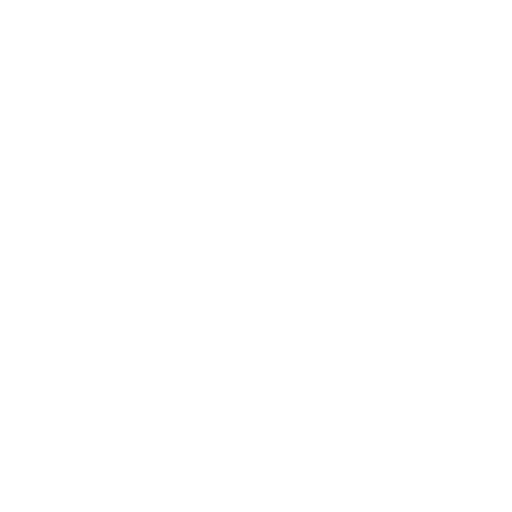
t = 0.00 s
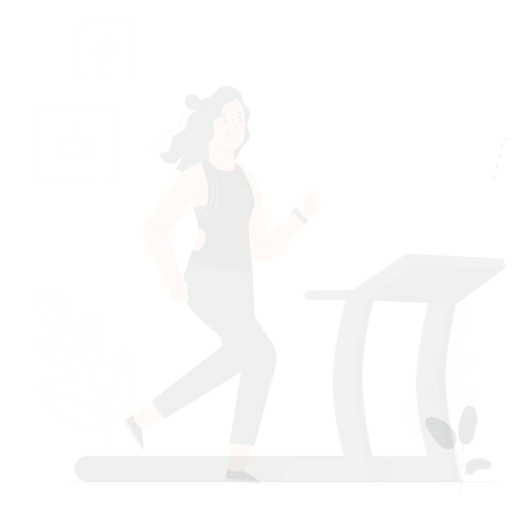
t = 0.15 s
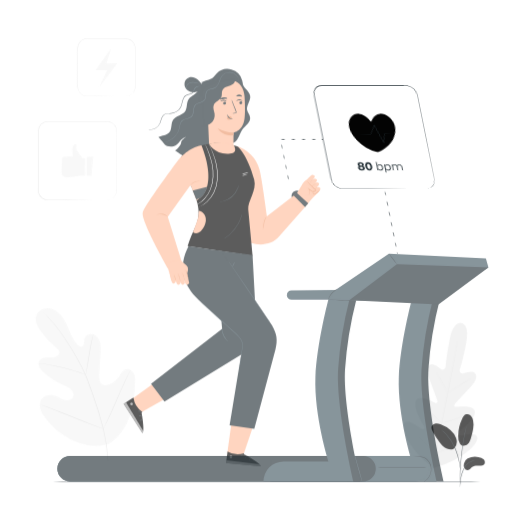
t = 0.45 s
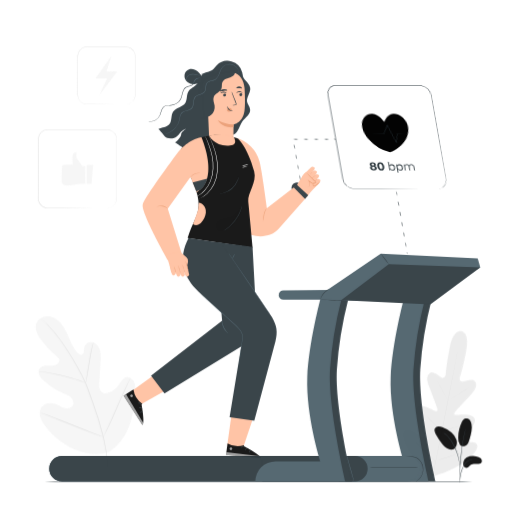
t = 0.60 s
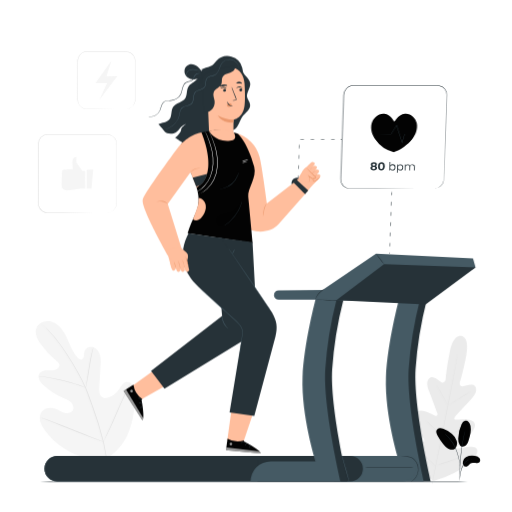
t = 0.80 s
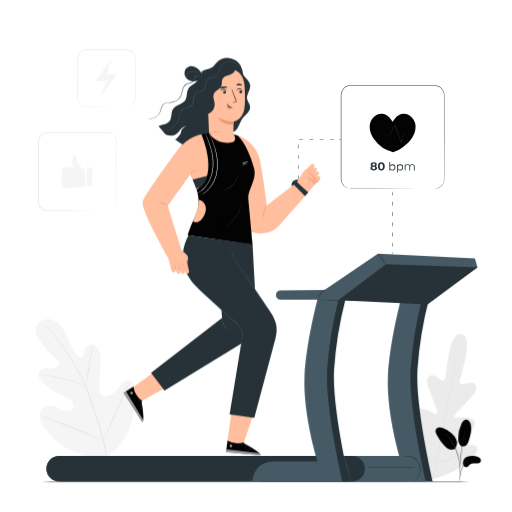
t = 1.00 s

The animated SVG that drew these frames (rendered in a browser with its animation timeline set to each time). Animation: 5 CSS @keyframes rules; one cycle of 1.00 s.

<svg class="animated" id="freepik_stories-workout" xmlns="http://www.w3.org/2000/svg" viewBox="0 0 500 500" version="1.1" xmlns:xlink="http://www.w3.org/1999/xlink" xmlns:svgjs="http://svgjs.com/svgjs"><style>svg#freepik_stories-workout:not(.animated) .animable {opacity: 0;}svg#freepik_stories-workout.animated #freepik--background-complete--inject-7 {animation: 1s 1 forwards cubic-bezier(.36,-0.01,.5,1.38) slideDown;animation-delay: 0s;}svg#freepik_stories-workout.animated #freepik--Floor--inject-7 {animation: 1s 1 forwards cubic-bezier(.36,-0.01,.5,1.38) slideRight;animation-delay: 0s;}svg#freepik_stories-workout.animated #freepik--Character--inject-7 {animation: 1s 1 forwards cubic-bezier(.36,-0.01,.5,1.38) slideUp;animation-delay: 0s;}svg#freepik_stories-workout.animated #freepik--Treadmill--inject-7 {animation: 1s 1 forwards cubic-bezier(.36,-0.01,.5,1.38) slideRight;animation-delay: 0s;}svg#freepik_stories-workout.animated #freepik--Plant--inject-7 {animation: 1s 1 forwards cubic-bezier(.36,-0.01,.5,1.38) zoomOut;animation-delay: 0s;}svg#freepik_stories-workout.animated #freepik--icon-heart-rhythm--inject-7 {animation: 1s 1 forwards cubic-bezier(.36,-0.01,.5,1.38) lightSpeedRight;animation-delay: 0s;}            @keyframes slideDown {                0% {                    opacity: 0;                    transform: translateY(-30px);                }                100% {                    opacity: 1;                    transform: translateY(0);                }            }                    @keyframes slideRight {                0% {                    opacity: 0;                    transform: translateX(30px);                }                100% {                    opacity: 1;                    transform: translateX(0);                }            }                    @keyframes slideUp {                0% {                    opacity: 0;                    transform: translateY(30px);                }                100% {                    opacity: 1;                    transform: inherit;                }            }                    @keyframes zoomOut {                0% {                    opacity: 0;                    transform: scale(1.5);                }                100% {                    opacity: 1;                    transform: scale(1);                }            }                    @keyframes lightSpeedRight {              from {                transform: translate3d(50%, 0, 0) skewX(-20deg);                opacity: 0;              }              60% {                transform: skewX(10deg);                opacity: 1;              }              80% {                transform: skewX(-2deg);              }              to {                opacity: 1;                transform: translate3d(0, 0, 0);              }            }        </style><g id="freepik--background-complete--inject-7" class="animable" style="transform-origin: 250.447px 259.397px;"><path d="M106.2,444.25c19.41-12,25-36,25.51-57.77.08-3.64.7-7.45-.85-10.74s-5.46-5.69-8.8-4.34c-2.77,1.11-4.12,4.19-5.78,6.7a21.22,21.22,0,0,1-9,7.65c-2.38,1.07-5.29,1.65-7.5.26-3-1.91-3.16-6.26-2.93-9.87l1.26-20.2c.23-3.61.45-7.3-.48-10.8s-3.23-6.82-6.62-8-7.74.59-8.67,4.09a35.15,35.15,0,0,0-.36,4.49c-.18,1.49-1,3.11-2.42,3.45s-2.86-.76-3.88-1.88c-3.52-3.86-5.79-8.7-7.89-13.51s-4.12-9.73-7.28-13.9-7.67-7.59-12.83-8.17S36.85,314,35.25,319s1.08,10.36,4.09,14.67a80.73,80.73,0,0,0,15.89,17,6.65,6.65,0,0,1,2.64,3.17c.64,2.46-1.77,4.72-4.2,5.38-2.74.74-5.65.3-8.49.47s-6,1.25-7.17,3.85c-1.69,3.61,1.18,7.65,4.08,10.36a69.15,69.15,0,0,0,19.78,13c2.6,1.13,5.35,2.14,7.39,4.13s3.15,5.31,1.71,7.78-4.81,3.1-7.57,2.43-5.16-2.33-7.75-3.48c-4.86-2.15-11.3-2.18-14.72,1.94-2.25,2.7-2.66,6.62-1.79,10a26.57,26.57,0,0,0,5,9.24c7.43,9.79,17.2,17.89,28.5,22.53s21.9,6.33,33.59,2.79" style="fill: rgb(245, 245, 245); transform-origin: 83.3355px 378.897px;" id="elb27xqmta1i4" class="animable"></path><path d="M105.57,460.41a158.38,158.38,0,0,0-4.22-30.12A324.33,324.33,0,0,0,90.47,394.7c-1.13-3.1-2.24-6.17-3.33-9.18s-2.19-6-3.44-8.86a163.4,163.4,0,0,0-8.11-16c-2.83-5-5.69-9.57-8.4-13.86s-5.32-8.23-7.86-11.72a128.21,128.21,0,0,0-13.15-15.58c-1.7-1.72-3-3-4-3.86l-1.07-1-.37-.31a2.12,2.12,0,0,0,.33.36l1,1c.9.89,2.22,2.2,3.88,3.94a134.92,134.92,0,0,1,13,15.68c2.5,3.5,5.08,7.45,7.78,11.74S72.25,356,75.06,361a163.63,163.63,0,0,1,8,15.95c1.24,2.84,2.32,5.8,3.42,8.82l3.32,9.18a333.19,333.19,0,0,1,10.92,35.5,161.51,161.51,0,0,1,4.34,30" style="fill: rgb(224, 224, 224); transform-origin: 73.155px 387.39px;" id="el4nmssetry8g" class="animable"></path><path d="M83.51,376.63A7.76,7.76,0,0,0,84,375.1c.25-1,.56-2.42.91-4.21.72-3.57,1.53-8.53,2.42-14s1.76-10.41,2.53-14c.38-1.78.7-3.21.93-4.2a6.66,6.66,0,0,0,.29-1.56,8.08,8.08,0,0,0-.54,1.49c-.31,1-.7,2.39-1.14,4.16-.88,3.54-1.85,8.48-2.73,14s-1.63,10.3-2.22,14c-.28,1.69-.52,3.11-.7,4.25A6.59,6.59,0,0,0,83.51,376.63Z" style="fill: rgb(224, 224, 224); transform-origin: 87.295px 356.88px;" id="elltt68d5u6rq" class="animable"></path><path d="M37.54,365.32a10.23,10.23,0,0,0,1.84.32c1.18.18,2.9.42,5,.78,4.23.7,10,1.88,16.39,3.45s12,3.26,16.12,4.6c2,.65,3.69,1.22,4.82,1.61a11,11,0,0,0,1.79.55,9,9,0,0,0-1.7-.8c-1.11-.46-2.73-1.1-4.76-1.82-4-1.45-9.74-3.21-16.11-4.8A165.75,165.75,0,0,0,44.47,366c-2.13-.3-3.87-.48-5.06-.57A9.82,9.82,0,0,0,37.54,365.32Z" style="fill: rgb(224, 224, 224); transform-origin: 60.52px 370.972px;" id="elh5mxkfp958" class="animable"></path><path d="M100.83,429.4a2.19,2.19,0,0,0,.35-.55l.89-1.63c.77-1.43,1.82-3.52,3.09-6.11,2.54-5.2,5.83-12.49,9.35-20.58s6.73-15.4,9.16-20.64c1.19-2.55,2.17-4.65,2.9-6.2l.78-1.7a2.49,2.49,0,0,0,.23-.61,2.49,2.49,0,0,0-.35.55c-.24.44-.54,1-.89,1.64-.77,1.42-1.82,3.51-3.09,6.11-2.54,5.2-5.83,12.48-9.35,20.58s-6.73,15.4-9.16,20.64l-2.9,6.2-.78,1.69A2.49,2.49,0,0,0,100.83,429.4Z" style="fill: rgb(224, 224, 224); transform-origin: 114.205px 400.39px;" id="elui3rkqbayv" class="animable"></path><path d="M40.21,406a2.61,2.61,0,0,0,.6.29l1.76.7,6.49,2.52c5.48,2.13,13,5.15,21.34,8.5s15.89,6.31,21.42,8.32c2.76,1,5,1.8,6.56,2.32l1.81.58a1.92,1.92,0,0,0,.64.16,2.61,2.61,0,0,0-.6-.29l-1.76-.7L92,425.9c-5.48-2.13-13-5.15-21.34-8.51s-15.89-6.31-21.41-8.32c-2.77-1-5-1.8-6.57-2.31l-1.8-.59A3,3,0,0,0,40.21,406Z" style="fill: rgb(224, 224, 224); transform-origin: 70.52px 417.695px;" id="eldv53rd1wcrb" class="animable"></path><path d="M450.55,326.18s-7.7-2.49-11.32,15.28-4.12,27.6-4.12,27.6-1.19,3.84-4,2.33-7.58-6.7-11.09-4.56-3.71,7-1.16,13.27,7.65,20.22,8.1,21.48.24,3.3-1.85,2.58-15.35-9.18-19-2.65,6.34,22.83,7.4,24.63.91,2.74.11,3.48-5-2.52-8.84-4.78-8.75-4.18-10.53-.24,1,17.47,19.69,35.54l9.18,7.8,11.47-3.88c24-9.8,31.71-21.29,31.53-25.61s-5.43-4.35-9.86-3.71-9.53,2.11-10,1.13-.25-1.91,1.41-3.18,17-12.67,16.06-20.09-16.39-4.51-18.61-4.63-1.63-2.11-.75-3.09,10.82-12,15.53-16.9,6.42-9.32,3.88-12.74-8.8-.26-12,.09-2.87-3.67-2.87-3.67,3.19-9.3,6.48-27.14-5-18.38-5-18.38" style="fill: rgb(235, 235, 235); transform-origin: 429.958px 397px;" id="elmzh65zbguue" class="animable"></path><path d="M421.82,470.55c2.47-13.09,7.24-36.29,11.24-56.23s7.59-38,10.12-51.05l3-15.5.81-4.21c.1-.47.17-.83.22-1.09a3.45,3.45,0,0,1,.09-.37s0,.13-.05.38-.11.62-.18,1.1c-.18,1-.43,2.4-.75,4.22-.65,3.67-1.63,9-2.87,15.52-2.46,13.09-6,31.15-10,51.08s-8.82,43.12-11.35,56.2" style="fill: rgb(224, 224, 224); transform-origin: 434.56px 406.35px;" id="el17c8b3iscqt" class="animable"></path><path d="M426.35,374.37a4.42,4.42,0,0,1,.51.71c.31.46.74,1.15,1.26,2,1,1.71,2.42,4.11,3.89,6.78l3.75,6.86,1.15,2.08a4.15,4.15,0,0,1,.39.77,3.75,3.75,0,0,1-.52-.7c-.31-.47-.74-1.15-1.25-2-1-1.73-2.37-4.14-3.84-6.82s-2.79-5-3.8-6.83l-1.16-2.07A3,3,0,0,1,426.35,374.37Z" style="fill: rgb(224, 224, 224); transform-origin: 431.825px 383.97px;" id="elk8fkzz037cn" class="animable"></path><path d="M438.42,393.49c-.05-.08,4.77-3.14,10.77-6.83s10.91-6.6,11-6.52-4.77,3.15-10.77,6.84S438.48,393.58,438.42,393.49Z" style="fill: rgb(224, 224, 224); transform-origin: 449.305px 386.815px;" id="el3nfgfrjpitd" class="animable"></path><path d="M430.91,423.83a3.39,3.39,0,0,1,.85-.28l2.33-.64c2-.54,4.68-1.3,7.65-2.25s5.62-1.89,7.54-2.59l2.27-.83a3.67,3.67,0,0,1,.85-.26,4.65,4.65,0,0,1-.79.4c-.52.23-1.29.56-2.23.94-1.9.76-4.55,1.75-7.53,2.7s-5.71,1.67-7.7,2.15c-1,.23-1.8.41-2.36.52A4.9,4.9,0,0,1,430.91,423.83Z" style="fill: rgb(224, 224, 224); transform-origin: 441.655px 420.405px;" id="elkw0q1ub60si" class="animable"></path><path d="M416.18,408.94a3.46,3.46,0,0,1,.63.52l1.64,1.53c1.37,1.3,3.24,3.11,5.29,5.13s3.9,3.87,5.22,5.22l1.55,1.61a3.32,3.32,0,0,1,.53.63,3.46,3.46,0,0,1-.63-.52l-1.64-1.53c-1.37-1.3-3.24-3.12-5.29-5.14s-3.9-3.87-5.22-5.21l-1.55-1.62A3.13,3.13,0,0,1,416.18,408.94Z" style="fill: rgb(224, 224, 224); transform-origin: 423.61px 416.26px;" id="ellptt1dgmaj" class="animable"></path><path d="M406.14,434.87a6.4,6.4,0,0,1,.81.68l2.1,1.95c1.76,1.66,4.18,4,6.83,6.53s5.05,4.91,6.77,6.61l2,2a4.76,4.76,0,0,1,.71.78,5.44,5.44,0,0,1-.81-.68l-2.1-1.95c-1.76-1.65-4.18-4-6.84-6.53s-5-4.9-6.76-6.61l-2-2A5,5,0,0,1,406.14,434.87Z" style="fill: rgb(224, 224, 224); transform-origin: 415.75px 444.145px;" id="elo86fm5nt5q" class="animable"></path><path d="M425,452.89a5.68,5.68,0,0,1,1.06-.38l2.93-.92c2.47-.78,5.88-1.86,9.61-3.17s7.08-2.57,9.49-3.5l2.87-1.1a7.21,7.21,0,0,1,1.07-.37,5.83,5.83,0,0,1-1,.5c-.66.3-1.62.72-2.82,1.22-2.39,1-5.73,2.3-9.47,3.6s-7.16,2.36-9.66,3.07c-1.25.36-2.26.63-3,.81A9.39,9.39,0,0,1,425,452.89Z" style="fill: rgb(224, 224, 224); transform-origin: 438.515px 448.17px;" id="eladkqkeeld9m" class="animable"></path><path d="M122.61,104.62a15,15,0,0,0,2.09-.3,9.22,9.22,0,0,0,6.87-7,11,11,0,0,0,.21-2.47c0-.87,0-1.78,0-2.71,0-3.75,0-8,0-12.74s0-9.88,0-15.43c0-1.39,0-2.8,0-4.23a15.71,15.71,0,0,0-.32-4.28,9,9,0,0,0-5.84-6.22,12.71,12.71,0,0,0-4.6-.49H85.08a9,9,0,0,0-8.24,5.32,8.67,8.67,0,0,0-.7,2.43A18,18,0,0,0,76,59.06V64.2c0,6.79,0,13.34,0,19.57,0,3.12,0,6.17,0,9.12a21.81,21.81,0,0,0,.19,4.31,9.16,9.16,0,0,0,1.72,3.71,9.07,9.07,0,0,0,6.76,3.49c2.55,0,5,0,7.39,0l22.35.08,6.08,0,1.58,0,.53,0-.53,0-1.58,0-6.08,0-22.35.09c-2.36,0-4.82,0-7.41,0a9.47,9.47,0,0,1-7.08-3.62,9.68,9.68,0,0,1-1.82-3.89,22.35,22.35,0,0,1-.21-4.4c0-3,0-6,0-9.12,0-6.23,0-12.78,0-19.57V59.06a11.23,11.23,0,0,1,.85-5.21,9.58,9.58,0,0,1,8.71-5.62h35.85a13.22,13.22,0,0,1,4.76.52,9.55,9.55,0,0,1,6.12,6.56,16.52,16.52,0,0,1,.33,4.4c0,1.43,0,2.84,0,4.23,0,5.55,0,10.71,0,15.43s0,9,0,12.74c0,.93,0,1.84,0,2.71a10.89,10.89,0,0,1-.24,2.52,9.57,9.57,0,0,1-1.94,4,9.31,9.31,0,0,1-5.15,3.13,8.1,8.1,0,0,1-1.57.19Z" style="fill: rgb(224, 224, 224); transform-origin: 103.848px 76.4273px;" id="eldk5s29ccc3g" class="animable"></path><polygon points="108.73 57.27 93.18 79.2 104.5 79.2 96.83 95.84 114.5 72.5 103.84 72.71 108.73 57.27" style="fill: rgb(245, 245, 245); transform-origin: 103.84px 76.555px;" id="el7w7h1q7lud" class="animable"></polygon><path d="M104.51,205.91a11.49,11.49,0,0,0,2.88-.51,9,9,0,0,0,3.07-1.75,9.2,9.2,0,0,0,2.7-3.94c.7-1.71.51-3.78.52-6s0-4.67,0-7.27c0-5.22,0-11.16,0-17.73s0-13.76,0-21.48v-5.89c0-2,.19-4.05-.61-5.92a9.09,9.09,0,0,0-3.87-4.57,9.27,9.27,0,0,0-2.89-1.09,16.65,16.65,0,0,0-3.18-.17l-56.49,0a9.07,9.07,0,0,0-9,9.28q0,7.32,0,14.41c0,9.45,0,18.56,0,27.25q0,6.51,0,12.69c.06,2.05-.2,4.11.37,6a9.11,9.11,0,0,0,3.22,4.64,9,9,0,0,0,5.16,1.84c1.84,0,3.68,0,5.47,0l10.31,0,31.1.08,8.46.05,2.2,0c.5,0,.75,0,.75,0s-.25,0-.75,0l-2.2,0-8.46,0L62,206.1H51.69c-1.79,0-3.61,0-5.49,0a9.31,9.31,0,0,1-5.4-1.91,9.48,9.48,0,0,1-3.38-4.86,10.37,10.37,0,0,1-.41-3v-3.06q0-6.18,0-12.69c0-8.69,0-17.8,0-27.25V138.88A9.62,9.62,0,0,1,39.67,132a9.52,9.52,0,0,1,6.88-2.93l56.49,0a17.18,17.18,0,0,1,3.27.18,9.58,9.58,0,0,1,3,1.16,9.43,9.43,0,0,1,4.05,4.81,8.75,8.75,0,0,1,.62,3.06c0,1,0,2,0,3,0,2,0,4,0,5.89,0,7.72,0,14.92,0,21.48s0,12.51,0,17.73c0,2.6,0,5,0,7.27,0,1.12,0,2.18,0,3.21a8.82,8.82,0,0,1-.56,2.87,9.33,9.33,0,0,1-2.79,4,9,9,0,0,1-3.14,1.73,9.48,9.48,0,0,1-2.16.4C104.76,205.92,104.51,205.91,104.51,205.91Z" style="fill: rgb(224, 224, 224); transform-origin: 75.4935px 167.578px;" id="eltutgegkrij8" class="animable"></path><path d="M83.15,165H80.41l-6-8.32v-5.46s-4.22-.26-3.73,6.89,0,5.33,0,5.33-9,0-9.72.81c-.54.57-.79,9.49-.88,14.32a5.23,5.23,0,0,0,3.71,5.28,4,4,0,0,0,1,.13c2.24,0,13.68-1.82,13.68-1.82h4.73Z" style="fill: rgb(245, 245, 245); transform-origin: 71.6364px 167.599px;" id="el6njni4nqmdm" class="animable"></path><polygon points="90.98 163.53 89.3 182.24 84.61 182.24 84.61 163.91 90.98 163.53" style="fill: rgb(245, 245, 245); transform-origin: 87.795px 172.885px;" id="el6hwjgxsv81o" class="animable"></polygon></g><g id="freepik--Floor--inject-7" class="animable" style="transform-origin: 249.7px 470.24px;"><path d="M476.4,470.22c0,.14-101.51.26-226.7.26S23,470.36,23,470.22,124.47,470,249.7,470,476.4,470.08,476.4,470.22Z" style="fill: rgb(38, 50, 56); transform-origin: 249.7px 470.24px;" id="ella4xsv5y94" class="animable"></path></g><g id="freepik--Character--inject-7" class="animable" style="transform-origin: 216.744px 250.685px;"><polygon points="221.89 431.89 226.78 396.55 249.67 397.73 236.93 435.7 221.89 431.89" style="fill: rgb(255, 190, 157); transform-origin: 235.78px 416.125px;" id="eldka9wroy0b" class="animable"></polygon><path d="M238.27,432l-.08,1s16.53,8.4,16.43,11.67l-34-3.18,1.52-11.28A19.57,19.57,0,0,0,238.27,432Z" style="fill: rgb(3, 3, 3); transform-origin: 237.62px 437.44px;" id="elr140o1o73nk" class="animable"></path><g id="elg5g42zius1p"><g style="opacity: 0.6; transform-origin: 225.436px 435.429px;" class="animable"><path d="M225.22,434.13a1.4,1.4,0,0,0-1.1,1.5,1.35,1.35,0,0,0,1.47,1.11,1.47,1.47,0,0,0,1.16-1.59,1.38,1.38,0,0,0-1.66-1" style="fill: rgb(255, 255, 255); transform-origin: 225.436px 435.429px;" id="elwzvtmrzc2s8" class="animable"></path></g></g><g id="elwkgr4j3v9tl"><g style="opacity: 0.6; transform-origin: 237.627px 441.68px;" class="animable"><path d="M220.6,441.47l.36-2.72,32.47,4s1.46.8,1.19,1.86Z" style="fill: rgb(255, 255, 255); transform-origin: 237.627px 441.68px;" id="el9j0zvi0yiz5" class="animable"></path></g></g><path d="M238.3,433.09c0,.16-.86.16-1.73.62s-1.36,1.11-1.51,1,.19-1,1.25-1.55S238.35,432.94,238.3,433.09Z" style="fill: rgb(38, 50, 56); transform-origin: 236.664px 433.788px;" id="elmm2h5fre0yo" class="animable"></path><path d="M241.73,434.9c0,.16-.72.38-1.35,1s-.87,1.37-1,1.35-.18-1,.62-1.77S241.74,434.74,241.73,434.9Z" style="fill: rgb(38, 50, 56); transform-origin: 240.518px 436.029px;" id="el1nyatebkops" class="animable"></path><path d="M243.36,439.36c-.16,0-.31-.84.2-1.7s1.32-1.16,1.38-1-.47.59-.88,1.31S243.52,439.35,243.36,439.36Z" style="fill: rgb(38, 50, 56); transform-origin: 244.077px 437.989px;" id="elsvufg90ryg" class="animable"></path><polygon points="128.1 379.39 153.11 361.46 172.88 372.21 137.01 392.52 128.1 379.39" style="fill: rgb(255, 190, 157); transform-origin: 150.49px 376.99px;" id="elqf3l5az5bm" class="animable"></polygon><path d="M139,391.68l-.85.56s3.58,18.19.94,20.12l-18.46-28.74,9.61-6.08A20.47,20.47,0,0,0,139,391.68Z" style="fill: rgb(3, 3, 3); transform-origin: 130.345px 394.95px;" id="elkvi4o61ltd" class="animable"></path><g id="elpnvikpdlzh"><g style="opacity: 0.6; transform-origin: 128.353px 383.702px;" class="animable"><path d="M129.27,382.74a1.41,1.41,0,0,0-1.87.05,1.34,1.34,0,0,0,0,1.84,1.47,1.47,0,0,0,2-.06,1.4,1.4,0,0,0-.25-1.92" style="fill: rgb(255, 255, 255); transform-origin: 128.353px 383.702px;" id="elx73g2e1r4g9" class="animable"></path></g></g><g id="eljplm7kvkl48"><g style="opacity: 0.6; transform-origin: 130.252px 397.295px;" class="animable"><path d="M120.64,383.62l2.36-1.39,16.83,28.06s.27,1.64-.73,2.07Z" style="fill: rgb(255, 255, 255); transform-origin: 130.252px 397.295px;" id="elja1lvxgnk1f" class="animable"></path></g></g><path d="M138.15,392.39c-.15.09-.66-.58-1.56-1s-1.72-.39-1.74-.55.91-.48,2,0S138.3,392.34,138.15,392.39Z" style="fill: rgb(38, 50, 56); transform-origin: 136.516px 391.492px;" id="el7cob4e3aev" class="animable"></path><path d="M138.84,396.21c-.12.12-.75-.34-1.65-.43s-1.61.17-1.7,0,.66-.74,1.77-.6S139,396.12,138.84,396.21Z" style="fill: rgb(38, 50, 56); transform-origin: 137.174px 395.694px;" id="el3s9kwxzx4rj" class="animable"></path><path d="M136.33,400.24c-.11-.11.46-.76,1.46-.89s1.73.33,1.65.46-.75,0-1.57.11S136.43,400.37,136.33,400.24Z" style="fill: rgb(38, 50, 56); transform-origin: 137.881px 399.798px;" id="el7j1jeu3g0ud" class="animable"></path><circle cx="289.95" cy="180.71" r="5.34" style="fill: rgb(38, 50, 56); transform-origin: 289.95px 180.71px;" id="elry72kgnt17r" class="animable"></circle><path d="M229.59,131.73a32.59,32.59,0,0,1,23.91,23.73c2.2,8.35,7.08,45.16,7.08,45.16L290,177.91,299.1,190l-26.93,30.62c-6,7.27-17.75,9-26.69,6h0c-10.15-3.41-10.67-10.43-9.51-21.07Z" style="fill: rgb(255, 190, 157); transform-origin: 264.345px 179.876px;" id="ellp1rd2y1nzs" class="animable"></path><path d="M303,185.08l9.69-10.61-15.08-8c-1.06.64-7.61,11.41-7.61,11.41l-.4,1.85s9.29,10.1,9.55,10.27S303,185.08,303,185.08Z" style="fill: rgb(255, 190, 157); transform-origin: 301.145px 178.237px;" id="elbist4vz8kpt" class="animable"></path><path d="M312.08,175.43s-.05.13-.17.28c-1,1.27-5.81,6.25-6.63,5.89s-2.28-2.44-1.77-3.21,6.29-6.08,6.29-6.08,1-.78,2.67.42C313.53,173.47,312.08,175.43,312.08,175.43Z" style="fill: rgb(255, 190, 157); transform-origin: 308.131px 176.84px;" id="el1ehkjv0oq0u" class="animable"></path><path d="M310.76,170.75s-.05.13-.16.28c-1,1.28-5.82,6.26-6.64,5.89s-2.27-2.43-1.76-3.21,6.28-6.08,6.28-6.08,1-.78,2.68.42C312.22,168.8,310.76,170.75,310.76,170.75Z" style="fill: rgb(255, 190, 157); transform-origin: 306.82px 172.16px;" id="elq3y6xe8u26" class="animable"></path><path d="M308.66,167.05s-.05.13-.17.28c-1,1.27-5.82,6.25-6.64,5.89s-2.27-2.44-1.76-3.22,6.28-6.08,6.28-6.08,1-.78,2.68.43C310.11,165.09,308.66,167.05,308.66,167.05Z" style="fill: rgb(255, 190, 157); transform-origin: 304.711px 168.456px;" id="elgnfiykxqfe" class="animable"></path><path d="M306.51,163.41s-.05.13-.17.28c-1,1.28-5.81,6.26-6.63,5.89s-2.27-2.43-1.76-3.21,6.28-6.08,6.28-6.08,1-.78,2.68.42C308,161.46,306.51,163.41,306.51,163.41Z" style="fill: rgb(255, 190, 157); transform-origin: 302.576px 164.82px;" id="elzmxbq85pza" class="animable"></path><path d="M304.89,176.89a14.32,14.32,0,0,0,2.55-2.24,13.38,13.38,0,0,0,2.22-2.5,13.41,13.41,0,0,0-2.56,2.23A12.24,12.24,0,0,0,304.89,176.89Z" style="fill: rgb(235, 153, 110); transform-origin: 307.275px 174.52px;" id="elcudidxtsulm" class="animable"></path><path d="M301.89,174.09a25.86,25.86,0,0,0,3.58-3.23,25.17,25.17,0,0,0,3.28-3.54,53.94,53.94,0,0,0-6.86,6.77Z" style="fill: rgb(235, 153, 110); transform-origin: 305.32px 170.705px;" id="elo1olcoqaq8j" class="animable"></path><g id="ela2k1whbhbw8"><g style="opacity: 0.78; transform-origin: 302.53px 167.615px;" class="animable"><path d="M299.1,171a52.25,52.25,0,0,0,6.86-6.77,26.54,26.54,0,0,0-3.58,3.23A25.94,25.94,0,0,0,299.1,171Z" style="fill: rgb(235, 153, 110); transform-origin: 302.53px 167.615px;" id="el758q6yk2u2j" class="animable"></path></g></g><path d="M293.38,178.36l.67-5.7a9.76,9.76,0,0,1,3.48-6.38l1.48-1.21,9.45,9.91s-4.21,2.72-6.32-.52l.5,5.31Z" style="fill: rgb(255, 190, 157); transform-origin: 300.92px 172.42px;" id="elca00plvipml" class="animable"></path><path d="M301.46,179.8c-.07,0,.27-.59.48-1.67a6.24,6.24,0,0,0-.79-4.35l-.75-1.23,1.15.88,2.64,2-.06,0a3.73,3.73,0,0,0,4-.2,2.49,2.49,0,0,0,.23-.22l0,.43c-2.78-2.69-5.27-5.16-6.95-7-.85-.94-1.51-1.72-2-2.27a3.61,3.61,0,0,1-.63-.9,35.25,35.25,0,0,1,2.9,2.86c1.76,1.8,4.28,4.2,7.08,6.89l.22.21-.2.22a1.87,1.87,0,0,1-.32.31,3.74,3.74,0,0,1-2.38.82,5.24,5.24,0,0,1-2.26-.56h0l0,0-2.59-2.09.39-.35a6.29,6.29,0,0,1,.63,4.7A3.27,3.27,0,0,1,301.46,179.8Z" style="fill: rgb(235, 153, 110); transform-origin: 303.88px 172.535px;" id="ellw9pmut9mo" class="animable"></path><path d="M306.3,175.79c.11.05-.33.6-.5,1.51a1.21,1.21,0,0,0,.55,1.24,1.79,1.79,0,0,0,1.74-.38c1.19-.95,2.36-1.78,3.11-2.42s1.2-1.11,1.28-1.05-.25.62-1,1.38a29,29,0,0,1-3.06,2.61,2.29,2.29,0,0,1-2.36.39,1.63,1.63,0,0,1-.73-1.85,2.92,2.92,0,0,1,.59-1.13C306.14,175.87,306.27,175.77,306.3,175.79Z" style="fill: rgb(235, 153, 110); transform-origin: 308.879px 176.962px;" id="eldrig8n0bkzg" class="animable"></path><path d="M257.63,213a5,5,0,0,1-.41-1.85,14.9,14.9,0,0,1,.25-4.57,14.42,14.42,0,0,1,1.63-4.29,5,5,0,0,1,1.12-1.52,28.11,28.11,0,0,0-2.24,5.91A28.64,28.64,0,0,0,257.63,213Z" style="fill: rgb(235, 153, 110); transform-origin: 258.683px 206.885px;" id="elxwqst0ae7wh" class="animable"></path><polygon points="286.54 180.1 297.84 191.46 300.92 187.89 289.74 177.55 286.54 180.1" style="fill: rgb(38, 50, 56); transform-origin: 293.73px 184.505px;" id="elebxwcw229h" class="animable"></polygon><path d="M212.05,144.88c.71-3.88-1.45-8.56,1.21-11.48,1.84-2,5.12-2,7.25-3.69,2.74-2.23,2.55-6.35,2.86-9.86a25.38,25.38,0,0,1,6.84-15.13c1.57-1.65,3.53-3.64,2.88-5.82a5.87,5.87,0,0,0-1.34-2.05L212.21,74.57a23.3,23.3,0,0,0-5.42-5,7.81,7.81,0,0,0-7.07-.74c-3.92,1.81-4.59,7.09-7.38,10.38-2.52,3-6.78,4.29-8.64,7.71-1.77,3.27-.82,7.57-2.79,10.72-2.62,4.21-9.16,4.46-11.89,8.6-2.39,3.62-1,8.94-3.7,12.31-2.47,3.06-7,3.06-10.65,4.61,0,0,4.15,4.56,6,7.18s8.24,2.82,11.05.91,3.37-3.53,5.1-5.34a16,16,0,0,1,4.75-3s-5.08,3.83-4.75,5.53-4.7,7.94-5.9,7.53,13.26,8.9,13.26,8.9Z" style="fill: rgb(38, 50, 56); transform-origin: 193.944px 106.593px;" id="eljtgg3kc765o" class="animable"></path><path d="M236.79,69.36c-.2,2.66,1.56,5,3.33,7s3.75,4.08,4.13,6.72c.68,4.68-3.91,9-3,13.66.51,2.49,2.54,4.49,2.9,7s-.95,4.81-2.56,6.66-3.58,3.38-5,5.38-2.33,4.6-3.41,6.94-2.53,4.68-4.8,5.91c-3.42,1.86-8.2,1-10.82,3.86s-1.73,7.84-4.85,9.93" style="fill: rgb(38, 50, 56); transform-origin: 228.515px 105.89px;" id="elt9927ndqls" class="animable"></path><path d="M195.87,73.43c-.07-2.41,2.16-4.28,4.41-5.16S205,67.05,207,65.7c1.78-1.19,3-3.06,4.47-4.58a14.87,14.87,0,0,1,25,6.82c.86,3.44.27,7.51-2.44,9.79-3.15,2.66-7.81,2.07-11.84,1.24s-8.59-1.64-12,.73c-2,1.43-3.19,3.75-4.43,5.9s-2.8,4.34-5.15,5.15-5.53-.59-5.62-3.07" style="fill: rgb(38, 50, 56); transform-origin: 215.913px 73.8397px;" id="el9yqneg5l1r7" class="animable"></path><path d="M205.39,73.93a4,4,0,0,0-3.6,4.1h0l2.41,54.57c.1,6.44,9.52,10.07,16.42,9.91h0c7-.17,7.19-3.58,7.28-9.72.14-10.24.13-14.08.13-14s8.81-1.48,10.6-13c.9-5.71.59-15.08.09-22.73-.45-6.89-5-15.34-11.9-14.6Z" style="fill: rgb(255, 190, 157); transform-origin: 220.496px 105.465px;" id="elj9cpbezu1e" class="animable"></path><path d="M236.54,89.62a1.47,1.47,0,0,1-1.41,1.49,1.4,1.4,0,0,1-1.52-1.32,1.48,1.48,0,0,1,1.41-1.5A1.41,1.41,0,0,1,236.54,89.62Z" style="fill: rgb(38, 50, 56); transform-origin: 235.075px 89.7004px;" id="elft8604vq1zr" class="animable"></path><path d="M236.7,87.93c-.18.2-1.3-.63-2.89-.62s-2.74.8-2.91.61.1-.43.6-.8a4.06,4.06,0,0,1,2.34-.73,3.87,3.87,0,0,1,2.3.74C236.62,87.5,236.79,87.85,236.7,87.93Z" style="fill: rgb(38, 50, 56); transform-origin: 233.786px 87.1755px;" id="eln2xg9jq0e4" class="animable"></path><path d="M220.76,90a1.47,1.47,0,0,1-1.42,1.49,1.41,1.41,0,0,1-1.52-1.33,1.48,1.48,0,0,1,1.42-1.49A1.41,1.41,0,0,1,220.76,90Z" style="fill: rgb(38, 50, 56); transform-origin: 219.29px 90.08px;" id="elzdvuplj1cam" class="animable"></path><path d="M221.12,88.26c-.18.2-1.3-.63-2.89-.62s-2.74.8-2.92.61.1-.43.61-.8a4.06,4.06,0,0,1,2.34-.73,3.87,3.87,0,0,1,2.29.74C221,87.83,221.21,88.18,221.12,88.26Z" style="fill: rgb(38, 50, 56); transform-origin: 218.198px 87.5055px;" id="el45s6ld66pvt" class="animable"></path><path d="M226.9,100a9.94,9.94,0,0,1,2.57-.47c.41-.05.79-.13.86-.4a2.08,2.08,0,0,0-.28-1.2l-1.2-3.08c-1.67-4.39-2.88-8-2.71-8.06s1.68,3.44,3.35,7.82c.4,1.08.79,2.11,1.16,3.1a2.4,2.4,0,0,1,.21,1.59,1,1,0,0,1-.67.59,2.54,2.54,0,0,1-.68.1A10.31,10.31,0,0,1,226.9,100Z" style="fill: rgb(38, 50, 56); transform-origin: 228.518px 93.4336px;" id="elnaqdnhdulrl" class="animable"></path><path d="M228,118.76a29.21,29.21,0,0,1-15.39-4.06s3.75,7.88,15.25,6.78Z" style="fill: rgb(235, 153, 110); transform-origin: 220.305px 118.143px;" id="eldtauw1phadp" class="animable"></path><path d="M226.24,103.83a2.91,2.91,0,0,0-2.57-1.06,2.63,2.63,0,0,0-1.8,1,1.67,1.67,0,0,0-.12,1.89,1.94,1.94,0,0,0,2.08.53,5.91,5.91,0,0,0,2-1.22,1.71,1.71,0,0,0,.46-.47.53.53,0,0,0,0-.59" style="fill: rgb(235, 153, 110); transform-origin: 223.946px 104.526px;" id="el55s9cenz6jk" class="animable"></path><path d="M222.23,101.11c.26,0,.27,1.71,1.74,2.93s3.31,1,3.33,1.26-.41.34-1.19.36a4.24,4.24,0,0,1-2.77-1,3.73,3.73,0,0,1-1.35-2.45C221.93,101.53,222.12,101.1,222.23,101.11Z" style="fill: rgb(38, 50, 56); transform-origin: 224.64px 103.385px;" id="eldw8xnldic8i" class="animable"></path><path d="M221.83,85.49c-.16.43-1.74.23-3.6.45s-3.37.74-3.61.36c-.11-.19.15-.59.75-1a6.34,6.34,0,0,1,5.49-.62C221.55,84.94,221.89,85.28,221.83,85.49Z" style="fill: rgb(38, 50, 56); transform-origin: 218.216px 85.3778px;" id="elu5t0nzbcl1d" class="animable"></path><path d="M236.11,83.35c-.28.36-1.37,0-2.69,0s-2.42.25-2.68-.13c-.11-.18.06-.54.55-.88a3.77,3.77,0,0,1,2.18-.6,3.72,3.72,0,0,1,2.14.72C236.08,82.8,236.23,83.17,236.11,83.35Z" style="fill: rgb(38, 50, 56); transform-origin: 233.429px 82.6238px;" id="elq7lhw6zu2zg" class="animable"></path><path d="M197.37,111.72a10.21,10.21,0,0,0,12.14-11.28c-.36-2.82-1.88-5.69-.9-8.36,1.29-3.53,6.24-4.62,7.55-8.14.76-2,.08-4.44.94-6.45s2.8-3,4.74-3.67,4-1.18,5.62-2.44,2.64-3.65,1.59-5.41a108.4,108.4,0,0,0-25.1,6.1c-1.88.7-3.85,1.54-4.95,3.2s-1.12,4-1,6.16l1.44,30.94" style="fill: rgb(38, 50, 56); transform-origin: 213.424px 89.17px;" id="elz5qa9r6e948" class="animable"></path><path d="M215.29,65.57a5.08,5.08,0,0,1-.65.74,8,8,0,0,1-2.36,1.53,14.63,14.63,0,0,1-4.33,1c-1.73.21-3.72.17-5.88.22a17.58,17.58,0,0,0-6.85,1.39A7.32,7.32,0,0,0,192.31,73a18.72,18.72,0,0,0-1.67,3.79,6.77,6.77,0,0,1-2.71,3.58,20.81,20.81,0,0,1-4.36,1.62,6.59,6.59,0,0,0-3.75,2.51,13.09,13.09,0,0,0-1.68,4.49,23.27,23.27,0,0,1-1.42,4.76,11.7,11.7,0,0,1-3,3.81,11.56,11.56,0,0,1-4.12,2.22,15.9,15.9,0,0,1-4.44.53,10.2,10.2,0,0,0-4,.68,5.57,5.57,0,0,0-1.56,1.1,7.44,7.44,0,0,0-1.08,1.55c-1.12,2.25-1.48,4.68-2.48,6.66a10,10,0,0,1-4.14,4.19,10.54,10.54,0,0,1-4.26,1.27,9.87,9.87,0,0,1-2.81-.2c-.32-.08-.55-.17-.7-.21l-.24-.09a11.58,11.58,0,0,0,3.73.3,10.43,10.43,0,0,0,4.14-1.33,9.6,9.6,0,0,0,3.94-4.1c1-1.92,1.29-4.33,2.44-6.69a7.27,7.27,0,0,1,1.14-1.65,5.89,5.89,0,0,1,1.69-1.22,10.69,10.69,0,0,1,4.21-.74,16.15,16.15,0,0,0,4.31-.52,11.2,11.2,0,0,0,3.93-2.14,11,11,0,0,0,2.86-3.65,22.21,22.21,0,0,0,1.38-4.65,13.58,13.58,0,0,1,1.76-4.67,6,6,0,0,1,1.8-1.72,10.15,10.15,0,0,1,2.22-1,20.06,20.06,0,0,0,4.26-1.56,6.17,6.17,0,0,0,2.52-3.33,19,19,0,0,1,1.75-3.87,7.6,7.6,0,0,1,3.1-2.58,17.37,17.37,0,0,1,7-1.37c2.19,0,4.14,0,5.86-.15a14.88,14.88,0,0,0,4.28-.94A9.22,9.22,0,0,0,215.29,65.57Z" style="fill: rgb(38, 50, 56); transform-origin: 179.59px 90.6778px;" id="elu5evp2xba7c" class="animable"></path><path d="M206.73,129.46c-13.77,1.3-22.95,6.3-29.95,13.07L186,170.07s8.5,16.22,7.92,27.75-6.18,16.3-10.75,31.87l63.52,9.3s-3.58-37.19-4.35-45.26,8.65-18.43,5.81-29.14c-6.31-23.78-15.74-32-15.74-32S218.65,127.54,206.73,129.46Z" style="fill: rgb(3, 3, 3); transform-origin: 212.733px 184.007px;" id="ellyanqhzzjfs" class="animable"></path><path d="M188.51,216.27a5.33,5.33,0,0,0,5.47.2,11.22,11.22,0,0,0,4.08-4c2-3,3.33-6.55,2.83-10.08s-3.29-6.87-6.85-7.16c0,0-.3,5-.62,6.61S188.51,216.27,188.51,216.27Z" style="fill: rgb(255, 190, 157); transform-origin: 194.753px 206.18px;" id="el7zp07ydclss" class="animable"></path><path d="M233.08,170a3.71,3.71,0,0,1-.16,1,17.41,17.41,0,0,1-.86,2.74A20.73,20.73,0,0,1,218.32,186a17.24,17.24,0,0,1-2.83.56,3.83,3.83,0,0,1-1.05,0c0-.1,1.49-.23,3.77-.95a21.82,21.82,0,0,0,13.51-12.07C232.69,171.42,233,169.94,233.08,170Z" style="fill: rgb(38, 50, 56); transform-origin: 223.76px 178.297px;" id="elh17g45f52y" class="animable"></path><path d="M236.14,198.7a5.36,5.36,0,0,1-.24,1.23,12.56,12.56,0,0,1-.39,1.41c-.17.55-.35,1.18-.62,1.85a37.46,37.46,0,0,1-2.09,4.63,38,38,0,0,1-7.61,9.8,36.27,36.27,0,0,1-4,3.17,26.23,26.23,0,0,1-2.91,1.79,5.78,5.78,0,0,1-1.14.54c0-.09,1.53-.93,3.83-2.63a41,41,0,0,0,3.85-3.22,40.71,40.71,0,0,0,7.52-9.68,41.86,41.86,0,0,0,2.17-4.53C235.62,200.4,236.05,198.67,236.14,198.7Z" style="fill: rgb(38, 50, 56); transform-origin: 226.64px 210.91px;" id="elegdxw8kh716" class="animable"></path><g id="eln16bz64r4w"><g style="opacity: 0.3; transform-origin: 223.98px 211.119px;" class="animable"><path d="M235.62,200.56c-2.37,3.8-6,7.93-10.48,9.33-1.92.61-3.94.81-5.91,1.26a10.28,10.28,0,0,0-5.32,2.66,4.47,4.47,0,0,0,3.66,7.82,10.85,10.85,0,0,0,5.07-2c6.67-4.33,10.88-11.13,13-19.09" id="elczj049o0oec" class="animable" style="transform-origin: 223.98px 211.119px;"></path></g></g><path d="M200.4,130.44a4.09,4.09,0,0,1,.32.58c.2.39.47,1,.82,1.73.69,1.51,1.66,3.71,2.7,6.5a70.31,70.31,0,0,1,2.94,10A49.9,49.9,0,0,1,208.25,162a37.19,37.19,0,0,1-2.73,12.49,31,31,0,0,1-5.59,8.83,26,26,0,0,1-5.38,4.53c-.71.44-1.28.75-1.67.94a3.28,3.28,0,0,1-.61.27s.8-.45,2.17-1.38a28,28,0,0,0,5.22-4.61,31.33,31.33,0,0,0,5.41-8.76A37.34,37.34,0,0,0,207.73,162a51,51,0,0,0-1-12.62,75.35,75.35,0,0,0-2.82-10c-1-2.79-1.9-5-2.53-6.54-.31-.72-.55-1.31-.74-1.76A3,3,0,0,1,200.4,130.44Z" style="fill: rgb(250, 250, 250); transform-origin: 200.285px 159.75px;" id="el4hsb29lcaoq" class="animable"></path><path d="M203.86,130a4.29,4.29,0,0,1,.36.63c.22.42.54,1,.94,1.86.78,1.62,1.88,4,3.06,7a69.18,69.18,0,0,1,3.27,10.86,49,49,0,0,1,1,13.86,36.59,36.59,0,0,1-3.59,13.41,30.66,30.66,0,0,1-6.83,9,26,26,0,0,1-6.37,4.24,17.54,17.54,0,0,1-1.93.77,4.13,4.13,0,0,1-.69.21c0-.06.93-.36,2.54-1.17a27.2,27.2,0,0,0,6.2-4.32,31,31,0,0,0,6.65-9,36.69,36.69,0,0,0,3.5-13.24,49.56,49.56,0,0,0-.93-13.72,73.25,73.25,0,0,0-3.14-10.83c-1.13-3-2.18-5.4-2.91-7.05l-.84-1.89A3,3,0,0,1,203.86,130Z" style="fill: rgb(250, 250, 250); transform-origin: 202.845px 160.92px;" id="elsucviatnhi" class="animable"></path><path d="M242.55,157.47a7,7,0,0,1-3,1.34,7,7,0,0,1-3.26.35,20.37,20.37,0,0,1,3.12-.85A20.64,20.64,0,0,1,242.55,157.47Z" style="fill: rgb(250, 250, 250); transform-origin: 239.42px 158.344px;" id="el1jiox815mj3" class="animable"></path><path d="M241.7,159.49a7.37,7.37,0,0,1-2.57.95,7.22,7.22,0,0,1-2.7.43,7.7,7.7,0,0,1,2.57-.94A7.4,7.4,0,0,1,241.7,159.49Z" style="fill: rgb(250, 250, 250); transform-origin: 239.065px 160.181px;" id="elk5o56uk679n" class="animable"></path><path d="M204.05,129.77s5.88,11.21,20.64,9.55c8.53-1,3.34-8.42,3.34-8.42S220.07,126.25,204.05,129.77Z" style="fill: rgb(255, 190, 157); transform-origin: 216.822px 133.97px;" id="elk2x3iqueuyf" class="animable"></path><path d="M246.56,238.34l3.7,69A28.62,28.62,0,0,1,236.39,335l-75.8,46.34L147.43,364l69.43-53.61-7-76.8Z" style="fill: rgb(38, 50, 56); transform-origin: 198.926px 307.465px;" id="el9k1scxc7xts" class="animable"></path><path d="M184.05,229.69l-1.88,4.12c-4.06,8.93-5,20.46-1.86,28.63s8.14,14.85,16.14,22h0L233,317.88a11.71,11.71,0,0,1,3.63,10.57l-12.47,76.21L248.27,408l20.64-77.25c2.27-9.65,1.5-15.14-3.35-23.79l-49.17-72.4Z" style="fill: rgb(38, 50, 56); transform-origin: 224.285px 318.845px;" id="elg29vtv4jb2t" class="animable"></path><path d="M264,304.6a4.34,4.34,0,0,1-.46-.59l-1.24-1.73-4.47-6.43-14.6-21.32-14.46-21.41-4.34-6.52-1.16-1.79a4.14,4.14,0,0,1-.37-.64,3.63,3.63,0,0,1,.46.59l1.24,1.73,4.47,6.43,14.6,21.32,14.46,21.4c1.81,2.72,3.28,4.94,4.34,6.52.48.75.86,1.34,1.16,1.79A5.13,5.13,0,0,1,264,304.6Z" style="fill: rgb(69, 90, 100); transform-origin: 243.45px 274.385px;" id="elbwzjxxn8hrt" class="animable"></path><path d="M232.78,357.46a4.13,4.13,0,0,1,0-.62c.05-.45.12-1,.2-1.79.2-1.6.48-3.86.82-6.68.75-5.74,1.79-13.77,3-23.1v.08a13.72,13.72,0,0,0-3-6.05,52.49,52.49,0,0,0-5.12-5.24c-9.45-8.8-18.23-16.51-24.47-22.23-3.12-2.86-5.63-5.19-7.34-6.82l-2-1.89-.5-.51c-.12-.11-.17-.17-.16-.18s.07,0,.19.14l.54.47,2,1.82,7.46,6.69c6.29,5.65,15.12,13.32,24.57,22.13a51.68,51.68,0,0,1,5.18,5.3,14.21,14.21,0,0,1,3.07,6.28v.08c-1.29,9.31-2.39,17.33-3.18,23.07-.41,2.82-.73,5.07-1,6.67-.12.74-.21,1.33-.28,1.77A2.89,2.89,0,0,1,232.78,357.46Z" style="fill: rgb(69, 90, 100); transform-origin: 215.714px 319.944px;" id="el9l3hbbvzws" class="animable"></path><path d="M223,323.05a6.23,6.23,0,0,1-1.7-1.31,16.08,16.08,0,0,1-4.62-9.15,5.84,5.84,0,0,1,0-2.15,25.94,25.94,0,0,0,2.07,6.87A26.29,26.29,0,0,0,223,323.05Z" style="fill: rgb(69, 90, 100); transform-origin: 219.79px 316.745px;" id="elf3gvi0jvg65" class="animable"></path><path d="M226.77,249.84a6.56,6.56,0,0,1,1-2.4,6.71,6.71,0,0,1,1.46-2.14,6.48,6.48,0,0,1-1,2.39A6.68,6.68,0,0,1,226.77,249.84Z" style="fill: rgb(69, 90, 100); transform-origin: 228px 247.57px;" id="eliqxvpor22jb" class="animable"></path><path d="M198,76.23A14.75,14.75,0,0,0,193,67c-2.21-1.87-5.23-3.08-8-2.31a7,7,0,0,0-4.88,5.8,8,8,0,0,0,3,7.08,9.3,9.3,0,0,0,7.59,1.7c2.47-.52,4.84-2,7.33-1.57" style="fill: rgb(38, 50, 56); transform-origin: 189.06px 71.9655px;" id="elz4oju8vlmm" class="animable"></path><path d="M159.57,128.2A21.36,21.36,0,0,0,164,127a18.38,18.38,0,0,0,9.14-8.11,15.73,15.73,0,0,0,1.53-3.81c.39-1.38.5-2.89.88-4.43a9.15,9.15,0,0,1,.87-2.27,5.37,5.37,0,0,1,1.75-1.83,16.71,16.71,0,0,1,4.9-1.67,6.55,6.55,0,0,0,4.32-2.63c.93-1.51,1-3.43,1.25-5.31a17.36,17.36,0,0,1,.51-2.89,6,6,0,0,1,1.49-2.63c1.52-1.48,3.63-1.89,5.49-2.53a8.71,8.71,0,0,0,2.6-1.31,4.36,4.36,0,0,0,1.48-2.34c.49-1.85.19-3.86.86-5.77a4.52,4.52,0,0,1,1.8-2.32,8.68,8.68,0,0,1,2.63-1.09c1.78-.48,3.59-.76,5-1.77a9.13,9.13,0,0,0,2.85-4c.63-1.52,1.12-3.07,1.78-4.5a13.5,13.5,0,0,1,1.14-2,9.71,9.71,0,0,1,1.52-1.67,10,10,0,0,1,3.73-2,9.09,9.09,0,0,1,7.05.78,9.78,9.78,0,0,1,3.76,3.88,9.26,9.26,0,0,1,1,3.27,5.11,5.11,0,0,1,0,1.19s0-.41-.14-1.18a9.36,9.36,0,0,0-1.1-3.18,9.72,9.72,0,0,0-3.72-3.73,8.83,8.83,0,0,0-6.81-.68A9.65,9.65,0,0,0,218,62.38a9.19,9.19,0,0,0-1.44,1.6,12.56,12.56,0,0,0-1.09,2c-.64,1.4-1.11,3-1.75,4.5a9.42,9.42,0,0,1-3,4.23c-1.49,1.11-3.37,1.39-5.1,1.87a8.4,8.4,0,0,0-2.49,1,4,4,0,0,0-1.6,2.08c-.62,1.73-.33,3.74-.84,5.72A4.86,4.86,0,0,1,199.06,88a8.88,8.88,0,0,1-2.76,1.4c-1.91.65-3.94,1.07-5.3,2.41s-1.65,3.35-1.85,5.2-.31,3.86-1.34,5.52a5.28,5.28,0,0,1-2.07,1.91,11.68,11.68,0,0,1-2.55.93,16.42,16.42,0,0,0-4.77,1.58,5.91,5.91,0,0,0-2.45,3.83c-.38,1.49-.5,3-.91,4.42a16.28,16.28,0,0,1-1.59,3.89,18.43,18.43,0,0,1-4.68,5.44,17.38,17.38,0,0,1-4.72,2.67,15.52,15.52,0,0,1-3.31.89l-.88.09A1.43,1.43,0,0,1,159.57,128.2Z" style="fill: rgb(69, 90, 100); transform-origin: 196.467px 93.9701px;" id="elcmoeuf7xhts" class="animable"></path><path d="M183.49,77s-.29-.07-.66-.43a3.36,3.36,0,0,1-.91-2,4,4,0,0,1,1-3,6,6,0,0,1,3.43-1.89,12.12,12.12,0,0,1,3.89,0,15.46,15.46,0,0,1,3.07.76,13.75,13.75,0,0,1,1.94.86c.43.25.66.41.64.44s-1-.44-2.7-1a17.37,17.37,0,0,0-3-.63,12.34,12.34,0,0,0-3.73.06,5.64,5.64,0,0,0-3.17,1.7,3.64,3.64,0,0,0-1,2.69,3.44,3.44,0,0,0,.69,1.86C183.28,76.84,183.51,77,183.49,77Z" style="fill: rgb(69, 90, 100); transform-origin: 188.898px 73.2615px;" id="elvz7k0bg16i" class="animable"></path><path d="M188.94,79.7a2.7,2.7,0,0,1-.07-1.63,5.64,5.64,0,0,1,5.67-4.73,2.86,2.86,0,0,1,1.59.36c0,.09-.62-.06-1.58,0a6.12,6.12,0,0,0-3.4,1.34,6.05,6.05,0,0,0-1.92,3.1C189,79.08,189,79.7,188.94,79.7Z" style="fill: rgb(69, 90, 100); transform-origin: 192.453px 76.5168px;" id="el21whd64qc6q" class="animable"></path><path d="M196.61,131.27c-12.14,2.14-21.08,12.63-21.08,12.63h0a12.7,12.7,0,0,0-1.34,1.49c-12.13,16.37-34.11,46.55-34.92,51.68-1.39,8.67,24.38,53.78,24.38,53.78l14.12-4.58-14-45.24L186,170l6,15.09C215,172.27,196.61,131.27,196.61,131.27Z" style="fill: rgb(255, 190, 157); transform-origin: 171.394px 191.06px;" id="elhzgsxndmwh" class="animable"></path><path d="M188.05,175.34l14.22-3.57s-1.67,7.14-6.48,10.64l-4.15,1.84Z" style="fill: rgb(38, 50, 56); transform-origin: 195.16px 178.01px;" id="eld4wd319t3su" class="animable"></path><path d="M164,251.62l4.22,13.73,14.44-8.54.87-3.78a4.73,4.73,0,0,0-1.58-4.67l-5.18-4.3-1.38-1.29s-13.42,2.88-13.7,3S164,251.62,164,251.62Z" style="fill: rgb(255, 190, 157); transform-origin: 172.657px 254.06px;" id="elxwl1xfpxut" class="animable"></path><path d="M167.67,264.38s-.08-.11-.15-.29c-.61-1.48-2.44-8.18-1.7-8.7s3.25-.72,3.66.11,2,8.5,2,8.5.19,1.23-1.72,2.09C168.62,266.62,167.67,264.38,167.67,264.38Z" style="fill: rgb(255, 190, 157); transform-origin: 168.566px 260.555px;" id="el110ygfn8n8y" class="animable"></path><path d="M172.37,265.62s-.08-.11-.16-.28c-.6-1.49-2.43-8.19-1.7-8.71s3.25-.72,3.66.11,2.05,8.5,2.05,8.5.18,1.23-1.72,2.09C173.32,267.87,172.37,265.62,172.37,265.62Z" style="fill: rgb(255, 190, 157); transform-origin: 173.283px 261.796px;" id="eljdijvleixqg" class="animable"></path><path d="M176.63,265.69s-.08-.11-.16-.29c-.6-1.48-2.43-8.18-1.7-8.7s3.26-.72,3.67.11,2,8.5,2,8.5.18,1.23-1.72,2.09C177.58,267.93,176.63,265.69,176.63,265.69Z" style="fill: rgb(255, 190, 157); transform-origin: 177.523px 261.865px;" id="el3fgtzs8ny6t" class="animable"></path><path d="M180.85,265.69s-.08-.11-.15-.29c-.61-1.48-2.44-8.18-1.71-8.7s3.26-.72,3.67.11,2,8.5,2,8.5.19,1.23-1.72,2.09C181.8,267.93,180.85,265.69,180.85,265.69Z" style="fill: rgb(255, 190, 157); transform-origin: 181.743px 261.865px;" id="elbsqjeh86xg6" class="animable"></path><path d="M170.07,257.44a13.75,13.75,0,0,0,.63,3.34,13.4,13.4,0,0,0,1,3.19,13.75,13.75,0,0,0-.63-3.34A12.88,12.88,0,0,0,170.07,257.44Z" style="fill: rgb(235, 153, 110); transform-origin: 170.885px 260.705px;" id="elqp5xcqw6qv" class="animable"></path><path d="M174,256.28a26.12,26.12,0,0,0,1,4.73,26.41,26.41,0,0,0,1.39,4.62,28.58,28.58,0,0,0-1-4.73A26.76,26.76,0,0,0,174,256.28Z" style="fill: rgb(235, 153, 110); transform-origin: 175.195px 260.955px;" id="el87hevs6wsml" class="animable"></path><g id="elxm67fau0h48"><g style="opacity: 0.78; transform-origin: 179.285px 260.135px;" class="animable"><path d="M178.09,255.46a28.37,28.37,0,0,0,1,4.73,26.41,26.41,0,0,0,1.39,4.62,26.12,26.12,0,0,0-1-4.73A26.41,26.41,0,0,0,178.09,255.46Z" style="fill: rgb(235, 153, 110); transform-origin: 179.285px 260.135px;" id="eluz6ehsjvnbi" class="animable"></path></g></g><path d="M184,261.86a22.75,22.75,0,0,1-1.64-4.76c-.74-2.67-1.46-4.79-1.34-4.85a16.46,16.46,0,0,1,1.84,4.71A26.9,26.9,0,0,1,184,261.86Z" style="fill: rgb(235, 153, 110); transform-origin: 182.503px 257.055px;" id="el768e9m3b0n5" class="animable"></path><path d="M195.77,166.43a15.3,15.3,0,0,1-1.76,0,10.1,10.1,0,0,0-7.33,3.45,15.55,15.55,0,0,1-1.11,1.37,3.8,3.8,0,0,1,.82-1.6,9.1,9.1,0,0,1,7.63-3.59A3.82,3.82,0,0,1,195.77,166.43Z" style="fill: rgb(235, 153, 110); transform-origin: 190.67px 168.651px;" id="el1jtul2pgvnt" class="animable"></path><path d="M163.94,201.28a15.83,15.83,0,0,1-1.33-1,9.61,9.61,0,0,0-7.59-1.58,14.22,14.22,0,0,1-1.63.4,3.53,3.53,0,0,1,1.54-.76,8.63,8.63,0,0,1,4.16-.16,8.43,8.43,0,0,1,3.74,1.81C163.65,200.67,164,201.25,163.94,201.28Z" style="fill: rgb(235, 153, 110); transform-origin: 158.668px 199.64px;" id="elvba6rf90b5j" class="animable"></path></g><g id="freepik--Treadmill--inject-7" class="animable" style="transform-origin: 255.795px 359.115px;"><path d="M398.57,290.91s-11.84,44.45-13.07,77.4c-1.41,37.59,12.68,82.22,12.68,82.22H334.75v19.73h87.86s-17.24-73.3-14.9-109.65a373,373,0,0,1,10.9-67.46Z" style="fill: rgb(38, 50, 56); transform-origin: 378.68px 380.585px;" id="el8kgkgtnqqeu" class="animable"></path><path d="M391.83,290.91s-11.84,44.45-13.07,77.4c-1.41,37.59,12.68,82.22,12.68,82.22H347.75A19.73,19.73,0,0,0,328,470.26h87.86S398.63,397,401,360.61a373,373,0,0,1,10.9-67.46Z" style="fill: rgb(69, 90, 100); transform-origin: 371.93px 380.585px;" id="el4zhpx43daai" class="animable"></path><path d="M269.43,288.15h0a4.56,4.56,0,0,0,4.56,4.56h46.78V283.2l-46.82.39A4.56,4.56,0,0,0,269.43,288.15Z" style="fill: rgb(69, 90, 100); transform-origin: 295.1px 287.955px;" id="el0hypa3ck02t" class="animable"></path><path d="M395.34,470.22H57.8a12.49,12.49,0,0,1-12.49-12.49h0A12.49,12.49,0,0,1,57.8,445.24H395.34a12.49,12.49,0,0,1,12.49,12.49h0A12.49,12.49,0,0,1,395.34,470.22Z" style="fill: rgb(69, 90, 100); transform-origin: 226.57px 457.73px;" id="elyflnq5qt47f" class="animable"></path><path d="M343.78,470.22H57.8a12.49,12.49,0,0,1-12.49-12.49h0A12.49,12.49,0,0,1,57.8,445.24h286a12.49,12.49,0,0,1,12.49,12.49h0A12.49,12.49,0,0,1,343.78,470.22Z" style="fill: rgb(38, 50, 56); transform-origin: 200.8px 457.73px;" id="elwsja71pxnxe" class="animable"></path><path d="M317.12,290.91s-11.84,44.45-13.07,77.4c-1.41,37.59,12.68,82.22,12.68,82.22H253.31v19.73h87.86s-17.25-73.3-14.9-109.65a372.45,372.45,0,0,1,10.89-67.46Z" style="fill: rgb(38, 50, 56); transform-origin: 297.24px 380.585px;" id="elvoiv2o6mier" class="animable"></path><path d="M310.38,290.91s-11.84,44.45-13.07,77.4C295.9,405.9,310,450.53,310,450.53H266.3a19.73,19.73,0,0,0-19.73,19.73h87.86s-17.25-73.3-14.9-109.65a372.45,372.45,0,0,1,10.89-67.46Z" style="fill: rgb(69, 90, 100); transform-origin: 290.5px 380.585px;" id="eltqj1ldjpkz" class="animable"></path><path d="M343.11,470.56c-.14,0-2-6-4.09-13.42s-3.72-13.53-3.58-13.57,2,6,4.08,13.43S343.25,470.52,343.11,470.56Z" style="fill: rgb(69, 90, 100); transform-origin: 339.275px 457.065px;" id="elvtf622vxbis" class="animable"></path><path d="M407.83,456.26c0,.15-11.55.26-25.8.26s-25.8-.11-25.8-.26S367.78,456,382,456,407.83,456.12,407.83,456.26Z" style="fill: rgb(38, 50, 56); transform-origin: 382.03px 456.26px;" id="ellrmc6afdef" class="animable"></path><path d="M403.33,470.22c0-.05.51-.31,1.39-.94a12.93,12.93,0,0,0,3.13-3.26,14,14,0,0,0,.63-14.16,15.22,15.22,0,0,0-2.63-3.31,9.39,9.39,0,0,0-3.45-1.81,31.25,31.25,0,0,0-6.65-1.16c-1.93-.15-3.5-.2-4.58-.24a11.41,11.41,0,0,1-1.69-.1,8.73,8.73,0,0,1,1.69-.1c1.09,0,2.66,0,4.61.07a29.78,29.78,0,0,1,6.77,1.07,9.86,9.86,0,0,1,3.64,1.89,15.66,15.66,0,0,1,2.74,3.42,12.16,12.16,0,0,1,1.49,4.13,17,17,0,0,1,.1,4.08,13.27,13.27,0,0,1-2.36,6.43,12.47,12.47,0,0,1-3.32,3.22c-.47.28-.84.49-1.1.61S403.34,470.24,403.33,470.22Z" style="fill: rgb(38, 50, 56); transform-origin: 400.039px 457.679px;" id="elu144mq1m3yc" class="animable"></path><polygon points="314.44 284.91 311.2 293.93 330.42 293.15 411.89 295.42 466.28 261.24 463.81 252.26 369.09 247.77 314.44 284.91" style="fill: rgb(69, 90, 100); transform-origin: 388.74px 271.595px;" id="elsffv3h363fn" class="animable"></polygon><polygon points="417.53 297.32 330.42 293.15 376.93 257.97 466.28 261.24 417.53 297.32" style="fill: rgb(38, 50, 56); transform-origin: 398.35px 277.645px;" id="ellw4cx72ahhi" class="animable"></polygon><path d="M318.5,282.15A8.63,8.63,0,0,1,317,283.5a30.83,30.83,0,0,0-3.58,3.29,15.45,15.45,0,0,0-2.6,4,15.77,15.77,0,0,1-.77,1.88,5.33,5.33,0,0,1,.43-2,13,13,0,0,1,2.55-4.26,21.86,21.86,0,0,1,3.74-3.23A7.78,7.78,0,0,1,318.5,282.15Z" style="fill: rgb(38, 50, 56); transform-origin: 314.275px 287.41px;" id="elws64fkbkpwq" class="animable"></path><path d="M376.93,258a41.5,41.5,0,0,1-4.09-5,41.88,41.88,0,0,1-3.68-5.33,40.84,40.84,0,0,1,4.1,5A39.94,39.94,0,0,1,376.93,258Z" style="fill: rgb(38, 50, 56); transform-origin: 373.045px 252.835px;" id="elmork1z24ae" class="animable"></path><path d="M333.14,293.54a23.48,23.48,0,0,1-3.39,0l-8.18-.19c-3.19-.09-6.08-.21-8.18-.34a20.73,20.73,0,0,1-3.37-.33,22.42,22.42,0,0,1,3.39,0l8.18.19c3.19.09,6.08.21,8.18.34A19.9,19.9,0,0,1,333.14,293.54Z" style="fill: rgb(38, 50, 56); transform-origin: 321.58px 293.109px;" id="el7qln4zqdqjv" class="animable"></path></g><g id="freepik--Plant--inject-7" class="animable" style="transform-origin: 447.474px 440.048px;"><path d="M449.05,434.44c1.67,2.37,4.9,1.59,6.4.14s2.13-3.56,2.71-5.56c1.31-4.58,2.64-9.38,1.66-14a7.82,7.82,0,0,0-1.79-3.82,4.07,4.07,0,0,0-3.86-1.28c-1.63.43-2.65,2-3.38,3.54a33.54,33.54,0,0,0-3.31,14.37,11.72,11.72,0,0,0,1.57,6.65" style="fill: rgb(3, 3, 3); transform-origin: 453.807px 422.894px;" id="elz01diq3n8yd" class="animable"></path><g id="eluryi5fkcm3"><g style="opacity: 0.2; transform-origin: 453.807px 422.894px;" class="animable"><path d="M449.05,434.44c1.67,2.37,4.9,1.59,6.4.14s2.13-3.56,2.71-5.56c1.31-4.58,2.64-9.38,1.66-14a7.82,7.82,0,0,0-1.79-3.82,4.07,4.07,0,0,0-3.86-1.28c-1.63.43-2.65,2-3.38,3.54a33.54,33.54,0,0,0-3.31,14.37,11.72,11.72,0,0,0,1.57,6.65" id="eljv37lpvas7h" class="animable" style="transform-origin: 453.807px 422.894px;"></path></g></g><path d="M455.28,446.46a14.45,14.45,0,0,1,9-1.08,7.4,7.4,0,0,1,4.41,2c1.11,1.22,1.31,3.36.05,4.41a4.22,4.22,0,0,1-2.79.7c-2.36,0-5-.44-6.87,1-1.08.81-1.8,2.16-3.08,2.56a3,3,0,0,1-3.35-1.49,5.2,5.2,0,0,1-.38-3.84A5.89,5.89,0,0,1,455.28,446.46Z" style="fill: rgb(3, 3, 3); transform-origin: 460.836px 450.614px;" id="el26o19ccdi9z" class="animable"></path><path d="M444.49,437.84a8.63,8.63,0,0,0,1.34-7.95,15.31,15.31,0,0,0-4.71-6.83,25.25,25.25,0,0,0-8.43-5,9,9,0,0,0-3.8-.64,4,4,0,0,0-3.18,1.92c-.89,1.7,0,3.75.89,5.43a63.46,63.46,0,0,0,5.54,8.43c1.66,2.14,3.56,4.25,6.09,5.22s5.16.86,6.5-.9" style="fill: rgb(3, 3, 3); transform-origin: 435.803px 428.219px;" id="elg7ly9mxe49" class="animable"></path><path d="M448.94,470.26a5.39,5.39,0,0,0,.15-1.08c.08-.78.17-1.77.29-2.94s.32-2.72.66-4.32a33,33,0,0,1,1.57-5.1,19.18,19.18,0,0,1,2.6-4.61,9.74,9.74,0,0,1,3.3-2.74,9.07,9.07,0,0,1,2.77-.86,4.84,4.84,0,0,0,1.07-.16,5.71,5.71,0,0,0-1.09,0,8.47,8.47,0,0,0-2.89.76A9.52,9.52,0,0,0,453.9,452a18.42,18.42,0,0,0-2.7,4.7,31.48,31.48,0,0,0-1.56,5.19,36.25,36.25,0,0,0-.58,4.37c-.09,1.25-.12,2.26-.14,3A4.87,4.87,0,0,0,448.94,470.26Z" style="fill: rgb(38, 50, 56); transform-origin: 455.127px 459.342px;" id="elu5frcjotdgh" class="animable"></path><path d="M449.14,468a1.66,1.66,0,0,0,0-.5v-1.44c0-1.24,0-3,.06-5.26.11-4.44.5-10.57,1.23-17.31s1.73-12.8,2.63-17.15q.33-1.65.63-2.94c.19-.86.36-1.6.52-2.2s.24-1,.33-1.39a2.82,2.82,0,0,0,.09-.5,1.82,1.82,0,0,0-.18.47l-.41,1.38c-.19.59-.38,1.33-.59,2.19s-.46,1.83-.69,2.92A163.48,163.48,0,0,0,450,443.44c-.74,6.75-1.07,12.9-1.1,17.36,0,2.22,0,4,.08,5.27,0,.58.06,1.05.08,1.43A3.3,3.3,0,0,0,449.14,468Z" style="fill: rgb(38, 50, 56); transform-origin: 451.765px 443.655px;" id="elcd3f74a7lao" class="animable"></path><path d="M449.17,456.14a7.86,7.86,0,0,0,0-1.5,39.66,39.66,0,0,0-.45-4.05,54.11,54.11,0,0,0-1.32-5.91,52.08,52.08,0,0,0-2.47-7,37.24,37.24,0,0,0-7.25-11.29,17.17,17.17,0,0,0-1.71-1.59c-.26-.22-.49-.44-.73-.62l-.66-.45a10,10,0,0,0-1.26-.81,44.47,44.47,0,0,1,4.13,3.68,39.41,39.41,0,0,1,7.07,11.25A54.59,54.59,0,0,1,447,444.8c.65,2.17,1.08,4.16,1.41,5.84s.48,3.06.59,4A10.38,10.38,0,0,0,449.17,456.14Z" style="fill: rgb(38, 50, 56); transform-origin: 441.263px 439.53px;" id="elpfmvnh6vtq" class="animable"></path></g><g id="freepik--icon-heart-rhythm--inject-7" class="animable" style="transform-origin: 362.5px 165.544px;"><path d="M405.47,120.69c-1.23-5.42-6.38-10.08-11.92-9.53a12.18,12.18,0,0,0-8.2,5,21.52,21.52,0,0,0-1.92,2.8,22.81,22.81,0,0,0-1.93-2.8,12.18,12.18,0,0,0-8.2-5c-5.54-.55-10.69,4.11-11.92,9.53s.81,11.18,4.16,15.62a31.29,31.29,0,0,0,18.34,12.29c6.21-1.43,14.08-7.85,17.43-12.29S406.7,126.12,405.47,120.69Z" style="fill: rgb(3, 3, 3); transform-origin: 383.425px 129.858px;" id="elea4v1493khq" class="animable"></path><path d="M404.46,130.75a3.42,3.42,0,0,1-.72.06l-2.07.05-7.59.08.18-.13c-.67,2.46-1.45,5.34-2.31,8.49l-.2.73-.25-.72c-1.36-3.87-2.87-8.21-4.47-12.78l-1.44-4.17.47,0-5,8.46L381,131h-.13l-13.36-.1-3.79-.06-1,0c-.23,0-.35,0-.35,0l.35,0,1,0,3.79-.06,13.36-.1-.21.12,4.93-8.49.28-.49.19.53c.47,1.36.95,2.75,1.45,4.17,1.58,4.57,3.07,8.92,4.41,12.8h-.45c.89-3.14,1.71-6,2.4-8.47l0-.14h.15l7.59.08,2.07,0A5.86,5.86,0,0,1,404.46,130.75Z" style="fill: rgb(38, 50, 56); transform-origin: 383.415px 130.925px;" id="ely9vh7slpcg" class="animable"></path><path d="M368.24,164.11c0,1.47-1.31,2.39-3.3,2.39s-3.27-.92-3.27-2.39a2,2,0,0,1,1.18-1.84,1.8,1.8,0,0,1-.9-1.6c0-1.37,1.22-2.23,3-2.23s3,.86,3,2.23a1.81,1.81,0,0,1-.91,1.6A2,2,0,0,1,368.24,164.11Zm-1.83-.06c0-.69-.56-1.11-1.47-1.11s-1.44.42-1.44,1.11.55,1.13,1.44,1.13S366.41,164.74,366.41,164.05Zm-2.67-3.31c0,.59.47,1,1.2,1s1.23-.37,1.23-1-.49-1-1.23-1S363.74,160.13,363.74,160.74Z" style="fill: rgb(38, 50, 56); transform-origin: 364.955px 162.47px;" id="el7ta8vyyuqzr" class="animable"></path><path d="M369.06,162.47c0-2.57,1.43-4,3.34-4s3.34,1.46,3.34,4-1.41,4-3.34,4S369.06,165,369.06,162.47Zm4.87,0c0-1.77-.63-2.51-1.53-2.51s-1.51.74-1.51,2.51.62,2.51,1.51,2.51S373.93,164.24,373.93,162.47Z" style="fill: rgb(38, 50, 56); transform-origin: 372.4px 162.47px;" id="eloxqg4w7mm7" class="animable"></path><path d="M386.14,163.44a2.84,2.84,0,0,1-2.92,3,2.53,2.53,0,0,1-2.26-1.21v1.16h-.76V158.1H381v3.52a2.59,2.59,0,0,1,2.23-1.16A2.84,2.84,0,0,1,386.14,163.44Zm-.79,0a2.19,2.19,0,1,0-2.18,2.28A2.15,2.15,0,0,0,385.35,163.44Z" style="fill: rgb(38, 50, 56); transform-origin: 383.172px 162.271px;" id="elgw6r05db45d" class="animable"></path><path d="M393.69,163.44a2.84,2.84,0,0,1-2.92,3,2.57,2.57,0,0,1-2.23-1.15v3.26h-.79v-8h.76v1.16a2.56,2.56,0,0,1,2.26-1.21A2.84,2.84,0,0,1,393.69,163.44Zm-.79,0a2.19,2.19,0,1,0-2.19,2.28A2.16,2.16,0,0,0,392.9,163.44Z" style="fill: rgb(38, 50, 56); transform-origin: 390.722px 164.524px;" id="el44wr8c2sile" class="animable"></path><path d="M405,163v3.4h-.79v-3.32c0-1.24-.63-1.87-1.69-1.87a1.88,1.88,0,0,0-2,2.11v3.08h-.79v-3.32c0-1.24-.62-1.87-1.69-1.87a1.89,1.89,0,0,0-2,2.11v3.08h-.79v-5.86h.76v1.07a2.37,2.37,0,0,1,2.14-1.12,2.13,2.13,0,0,1,2.09,1.24,2.55,2.55,0,0,1,2.32-1.24A2.22,2.22,0,0,1,405,163Z" style="fill: rgb(38, 50, 56); transform-origin: 400.135px 163.438px;" id="elqtjsjk8i7z" class="animable"></path><path d="M424.47,184.31a10,10,0,0,0,3.79-.87,9.27,9.27,0,0,0,3.62-3,9.06,9.06,0,0,0,1.36-2.67,10.28,10.28,0,0,0,.42-3.39c0-9.8,0-23.95-.08-41.44,0-8.75,0-18.34,0-28.62q0-3.85,0-7.85c0-1.32,0-2.68,0-4A9,9,0,0,0,426.17,84a25.45,25.45,0,0,0-4.21-.16h-4.31l-75.26,0a9.1,9.1,0,0,0-7.93,4.7,9.25,9.25,0,0,0-1.12,4.61v24.09c0,12.59,0,24.74,0,36.31q0,8.67,0,16.9v4.08a9.62,9.62,0,0,0,.67,3.85,9.05,9.05,0,0,0,5.37,5.13,10.05,10.05,0,0,0,3.69.54H354.1l13.73,0,41.44.08,11.27,0,2.93,0,1,0-1,0-2.93,0-11.27,0-41.44.09H343a10.37,10.37,0,0,1-3.84-.55,9.55,9.55,0,0,1-5.64-5.38,10.13,10.13,0,0,1-.7-4V170.5q0-8.22,0-16.9c0-11.57,0-23.72,0-36.31V93.2A9.84,9.84,0,0,1,334,88.34a9.64,9.64,0,0,1,8.39-5l75.26,0H422a25.76,25.76,0,0,1,4.29.18A9.49,9.49,0,0,1,434,92.49c0,1.36,0,2.69,0,4,0,2.66,0,5.28,0,7.85,0,10.28,0,19.87,0,28.62,0,17.49-.06,31.64-.08,41.44a10.61,10.61,0,0,1-.46,3.44,9,9,0,0,1-1.41,2.71,9.33,9.33,0,0,1-3.7,3,9.66,9.66,0,0,1-2.83.74C424.8,184.32,424.47,184.31,424.47,184.31Z" style="fill: rgb(38, 50, 56); transform-origin: 383.408px 133.815px;" id="elxpag5s2s1ji" class="animable"></path><path d="M383.5,191.46a12.15,12.15,0,0,1,0-5,12.15,12.15,0,0,1,0,5Z" style="fill: rgb(38, 50, 56); transform-origin: 383.5px 188.96px;" id="eloia31x7vt9" class="animable"></path><path d="M383.49,201.46a6.31,6.31,0,0,1-.26-2.5,6,6,0,0,1,.27-2.5,6.21,6.21,0,0,1,.25,2.5A6.31,6.31,0,0,1,383.49,201.46Z" style="fill: rgb(38, 50, 56); transform-origin: 383.491px 198.96px;" id="eli8xazv6simd" class="animable"></path><path d="M383.47,211.46a6.43,6.43,0,0,1-.25-2.5,6.31,6.31,0,0,1,.26-2.5,6.11,6.11,0,0,1,.26,2.5A6,6,0,0,1,383.47,211.46Z" style="fill: rgb(38, 50, 56); transform-origin: 383.481px 208.96px;" id="eldqbe7txivjq" class="animable"></path><path d="M383.45,221.46a6.43,6.43,0,0,1-.25-2.5,6.31,6.31,0,0,1,.26-2.5,6.11,6.11,0,0,1,.26,2.5A6,6,0,0,1,383.45,221.46Z" style="fill: rgb(38, 50, 56); transform-origin: 383.461px 218.96px;" id="eluxnmicde99" class="animable"></path><path d="M383.44,231.45a6.11,6.11,0,0,1-.26-2.5,6,6,0,0,1,.27-2.5,6.43,6.43,0,0,1,.25,2.5A6.31,6.31,0,0,1,383.44,231.45Z" style="fill: rgb(38, 50, 56); transform-origin: 383.439px 228.95px;" id="el1y4r99qz8js" class="animable"></path><path d="M383.43,241.45a6.11,6.11,0,0,1-.26-2.5,6.31,6.31,0,0,1,.26-2.5,12.15,12.15,0,0,1,0,5Z" style="fill: rgb(38, 50, 56); transform-origin: 383.414px 238.95px;" id="elprkkqenq8nn" class="animable"></path><path d="M383.43,247.77c-.15,0-.27-.3-.27-.66s.12-.66.27-.66.26.29.26.66S383.57,247.77,383.43,247.77Z" style="fill: rgb(38, 50, 56); transform-origin: 383.425px 247.11px;" id="elapsn4d5az4l" class="animable"></path><path d="M291.26,170.66a12.15,12.15,0,0,1,0,5,12.15,12.15,0,0,1,0-5Z" style="fill: rgb(38, 50, 56); transform-origin: 291.26px 173.16px;" id="elzy07367h2ec" class="animable"></path><path d="M291.26,160.66a12.15,12.15,0,0,1,0,5,12.15,12.15,0,0,1,0-5Z" style="fill: rgb(38, 50, 56); transform-origin: 291.26px 163.16px;" id="elpbm4c72hnno" class="animable"></path><path d="M291.26,150.66a12.15,12.15,0,0,1,0,5,12.15,12.15,0,0,1,0-5Z" style="fill: rgb(38, 50, 56); transform-origin: 291.26px 153.16px;" id="elyxgot6sabsi" class="animable"></path><path d="M291.26,140.66a12.15,12.15,0,0,1,0,5,12.15,12.15,0,0,1,0-5Z" style="fill: rgb(38, 50, 56); transform-origin: 291.26px 143.16px;" id="elt03vwjn260k" class="animable"></path><path d="M296.56,136a12.15,12.15,0,0,1-5,0,12.15,12.15,0,0,1,5,0Z" style="fill: rgb(38, 50, 56); transform-origin: 294.06px 136px;" id="elmjb311o4t6" class="animable"></path><path d="M306.56,136a12.15,12.15,0,0,1-5,0,12.15,12.15,0,0,1,5,0Z" style="fill: rgb(38, 50, 56); transform-origin: 304.06px 136px;" id="el1v47l198qn" class="animable"></path><path d="M316.56,136a12.15,12.15,0,0,1-5,0,12.15,12.15,0,0,1,5,0Z" style="fill: rgb(38, 50, 56); transform-origin: 314.06px 136px;" id="elq9xuiy3pkmo" class="animable"></path><path d="M326.56,136a12.15,12.15,0,0,1-5,0,12.15,12.15,0,0,1,5,0Z" style="fill: rgb(38, 50, 56); transform-origin: 324.06px 136px;" id="elclp4ywm4oak" class="animable"></path><path d="M333.08,136c0,.15-.34.26-.76.26s-.76-.11-.76-.26.34-.26.76-.26S333.08,135.82,333.08,136Z" style="fill: rgb(38, 50, 56); transform-origin: 332.32px 136px;" id="elvxhd8bt8cw" class="animable"></path></g><defs>     <filter id="active" height="200%">         <feMorphology in="SourceAlpha" result="DILATED" operator="dilate" radius="2"></feMorphology>                <feFlood flood-color="#32DFEC" flood-opacity="1" result="PINK"></feFlood>        <feComposite in="PINK" in2="DILATED" operator="in" result="OUTLINE"></feComposite>        <feMerge>            <feMergeNode in="OUTLINE"></feMergeNode>            <feMergeNode in="SourceGraphic"></feMergeNode>        </feMerge>    </filter>    <filter id="hover" height="200%">        <feMorphology in="SourceAlpha" result="DILATED" operator="dilate" radius="2"></feMorphology>                <feFlood flood-color="#ff0000" flood-opacity="0.5" result="PINK"></feFlood>        <feComposite in="PINK" in2="DILATED" operator="in" result="OUTLINE"></feComposite>        <feMerge>            <feMergeNode in="OUTLINE"></feMergeNode>            <feMergeNode in="SourceGraphic"></feMergeNode>        </feMerge>            <feColorMatrix type="matrix" values="0   0   0   0   0                0   1   0   0   0                0   0   0   0   0                0   0   0   1   0 "></feColorMatrix>    </filter></defs></svg>